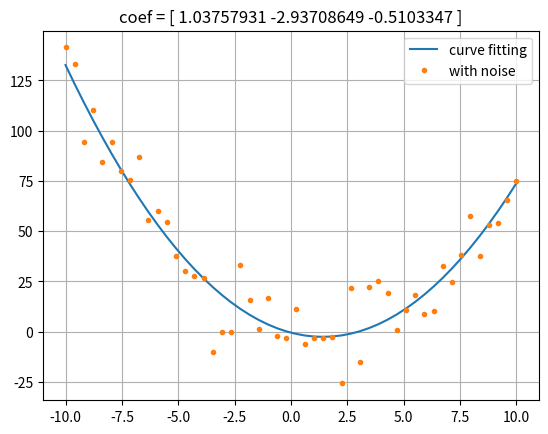

Source code (Python):
import matplotlib.pyplot as plt
import numpy as np
import scipy.optimize as so
np.random.seed()



x_data = np.linspace(-10, 10)
y_true = (x_data - 1.0) * (x_data - 2.0)
noise = np.random.normal(0, 10, y_true.shape)
y_measure = y_true + noise



def plot_y_yhat(x, y, yhat, y_label='with noise', yhat_label='curve fitting', title=''):
    plt.plot(x_data, yhat, label=yhat_label)
    plt.plot(x_data, y, '.', label=y_label)
    plt.title(title)
    plt.legend(loc=0)
    plt.grid(True)



plot_y_yhat(x_data, y_measure, y_true, 'with noise', 'true')
plt.show()
plt.close();



def model(x, a, b, c):
    result = x * x * a + x * b + c
    return result



def calc_yhat(coefs, x):
    a, b, c = coefs
    return model(x, a, b, c)



def plot_curve_fitting(param, x, y):
    plot_y_yhat(x, y, calc_yhat(param, x), title=f'coef = {param}')



plot_curve_fitting([1, 2, 3], x_data, y_measure)



def rms(yhat, y):
    error = y - yhat
    error_square = error * error
    return (error_square.mean() ** 0.5)



def calc_cost(param:np.ndarray, x:np.ndarray, y:np.ndarray):
    return rms(calc_yhat(param, x), y)



def cost_with_plot(coefs:np.ndarray, x:np.ndarray, y:np.ndarray) -> float:
    result = calc_cost(coefs, x, y)

    plot_curve_fitting(coefs, x, y)

    plt.show()
    plt.close();

    return result



result_minimize = so.minimize(cost_with_plot, [-1, 2, 30], args=(x_data, y_measure), method="Nelder-Mead")



result_minimize



plot_curve_fitting(result_minimize.x, x_data, y_measure)

plt.plot(x_data, y_true, label="true", alpha=0.5)
plt.legend(loc=0)
plt.show()
plt.close();



rms(calc_yhat(result_minimize.x, x_data), y_measure)



popt, pcov = so.curve_fit(model, x_data, y_measure, (1, 2, 3))
result_curve_fit = popt
result_curve_fit



plot_curve_fitting(result_curve_fit, x_data, y_measure)



rms(calc_yhat(result_minimize.x, x_data), y_measure), rms(calc_yhat(result_curve_fit, x_data), y_measure)



%%time
result_minimize = so.minimize(calc_cost, [-1, 2, 30], args=(x_data, y_measure), method="Nelder-Mead")



%%time
popt, pcov = so.curve_fit(model, x_data, y_measure, (1, 2, 3))



# stackoverfow.com/a/24634221
import os
os.system("printf '\a'");



